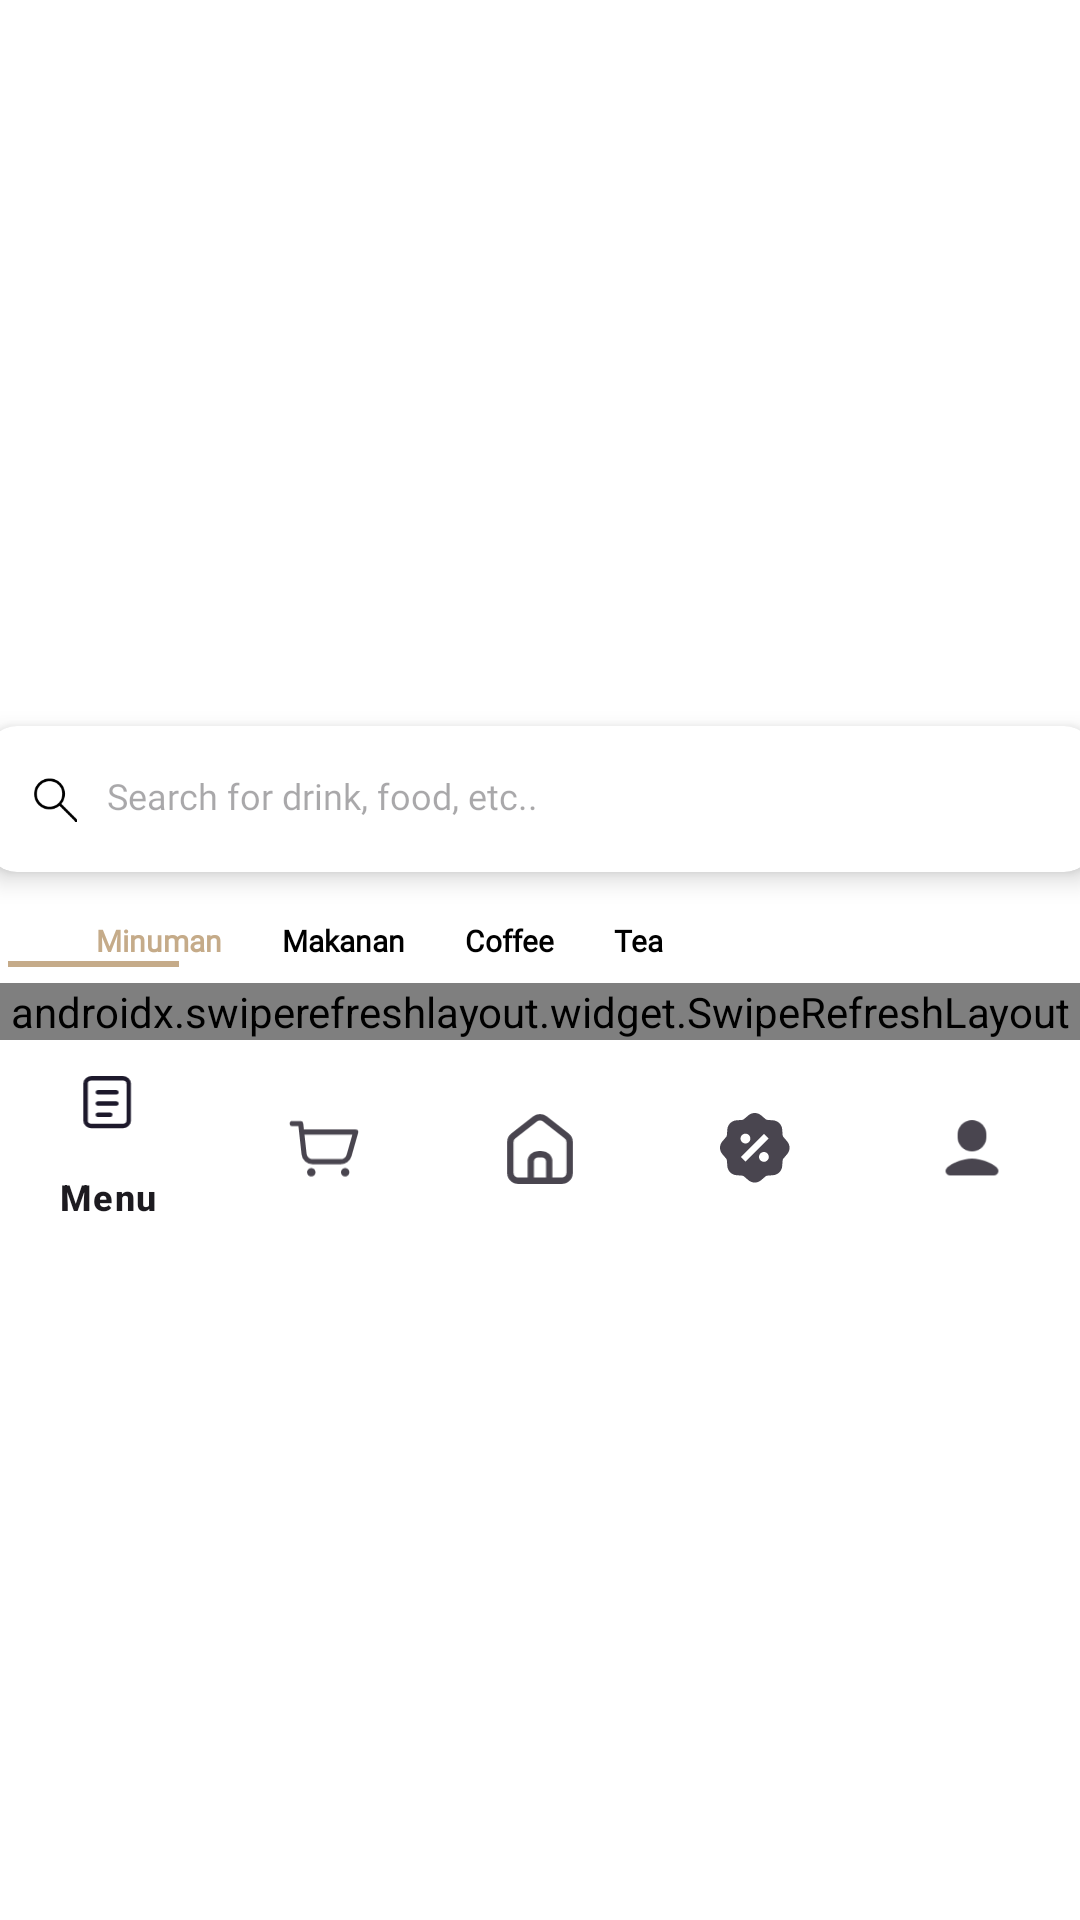

Here is an Android app screen rendered from its layout file. Give the layout XML and the strings, colors and styles it references.
<!-- AndroidManifest.xml: application theme Theme.Db_coffeetea -->
<!-- res/layout/activity_menu_drink.xml -->
<?xml version="1.0" encoding="utf-8"?>
<LinearLayout xmlns:android="http://schemas.android.com/apk/res/android"
    xmlns:app="http://schemas.android.com/apk/res-auto"
    xmlns:tools="http://schemas.android.com/tools"
    android:layout_width="match_parent"
    android:layout_height="wrap_content"
    android:background="@color/white"
    android:orientation="vertical"
    android:gravity="center"
    tools:context=".MenuDrink">

    
    <LinearLayout
        android:id="@+id/refresh"
        android:layout_marginTop="35dp"
        android:layout_width="match_parent"
        android:layout_height="wrap_content"
        android:orientation="horizontal"
        android:gravity="center"
        android:layout_marginBottom="-15dp">

        <androidx.cardview.widget.CardView
            android:id="@+id/meuMazda2"
            android:background="@color/white"
            android:layout_width="385dp"
            android:layout_height="70dp"
            android:layout_margin="10dp"
            app:cardBackgroundColor="@color/white"
            app:cardCornerRadius="10dp"
            app:cardElevation="5dp"
            app:cardUseCompatPadding="true">


            <EditText
                android:id="@+id/searchBar"
                android:layout_width="match_parent"
                android:layout_height="wrap_content"
                android:layout_marginStart="40dp"
                android:layout_marginTop="15dp"
                android:fontFamily="@font/poppins_medium"
                android:background="@color/white"
                android:hint="Search for drink, food, etc.."
                android:textColor="#8B000000"
                android:textSize="12dp"
                tools:ignore="TextSizeCheck" />

            <ImageView
                android:id="@+id/search"
                android:layout_marginStart="15dp"
                android:layout_width="15dp"
                android:layout_height="match_parent"
                app:srcCompat="@drawable/search"/>
        </androidx.cardview.widget.CardView>

    </LinearLayout>

    
    <LinearLayout
        android:layout_width="match_parent"
        android:layout_height="wrap_content">

        <LinearLayout
            android:layout_width="match_parent"
            android:layout_height="50dp"
            android:orientation="horizontal"
            android:layout_marginBottom="15dp">

            <TextView
                android:id="@+id/Tminuman"
                android:layout_width="wrap_content"
                android:layout_height="wrap_content"
                android:layout_marginStart="32dp"
                android:layout_marginTop="10dp"
                android:fontFamily="@font/poppins_medium"
                android:text="Minuman"
                android:textColor="#C5AB89"
                android:textSize="10dp"
                android:textStyle="bold"
                tools:ignore="TextSizeCheck" />

            <TextView
                android:id="@+id/Tmakanan"
                android:layout_width="wrap_content"
                android:layout_height="wrap_content"
                android:layout_marginStart="20dp"
                android:layout_marginTop="10dp"
                android:fontFamily="@font/poppins_medium"
                android:text="Makanan"
                android:textColor="#000000"
                android:textSize="10dp"
                android:textStyle="bold"
                tools:ignore="TextSizeCheck" />

            <TextView
                android:id="@+id/Tcoffee"
                android:layout_width="wrap_content"
                android:layout_height="wrap_content"
                android:layout_marginStart="20dp"
                android:layout_marginTop="10dp"
                android:fontFamily="@font/poppins_medium"
                android:text="Coffee"
                android:textColor="#000000"
                android:textSize="10dp"
                android:textStyle="bold"
                tools:ignore="TextSizeCheck" />

            <TextView
                android:id="@+id/Ttea"
                android:layout_width="wrap_content"
                android:layout_height="wrap_content"
                android:layout_marginStart="20dp"
                android:layout_marginTop="10dp"
                android:fontFamily="@font/poppins_medium"
                android:text="Tea"
                android:textColor="#000000"
                android:textSize="10dp"
                android:textStyle="bold"
                tools:ignore="TextSizeCheck" />
        </LinearLayout>
    </LinearLayout>

    
    <ImageView
        android:layout_width="57dp"
        android:layout_height="wrap_content"
        app:srcCompat="@drawable/lines"
        android:layout_marginTop="-42dp"
        android:layout_marginStart="-149dp"
        android:layout_marginBottom="5dp" />

    <LinearLayout
        android:layout_width="match_parent"
        android:layout_height="wrap_content">
    
    <androidx.swiperefreshlayout.widget.SwipeRefreshLayout
        android:id="@+id/swipeRefreshLayout"
        android:layout_width="match_parent"
        android:layout_height="wrap_content">


        <ScrollView
            android:id="@+id/scrollView"
            android:maxHeight="500dp"
            android:layout_width="match_parent"
            android:layout_height="wrap_content"
            android:fillViewport="true">

            <LinearLayout
                android:layout_width="match_parent"
                android:layout_height="wrap_content"
                android:orientation="vertical">

                
                <TextView
                    android:id="@+id/tx"
                    android:layout_width="match_parent"
                    android:layout_height="wrap_content"
                    android:layout_marginTop="10dp"
                    android:layout_marginBottom="15dp"
                    android:layout_marginStart="25dp"
                    android:fontFamily="@font/poppins_medium"
                    android:text="Produk Baru"
                    android:textStyle="bold" />

                <LinearLayout
                    android:layout_width="match_parent"
                    android:layout_height="wrap_content"
                    android:orientation="horizontal"
                    android:gravity="center"
                    android:layout_marginTop="-20dp">

                    <androidx.cardview.widget.CardView
                        android:id="@+id/menMa2"
                        android:layout_width="115dp"
                        android:layout_height="115dp"
                        android:layout_marginTop="10dp"
                        app:cardCornerRadius="10dp"
                        app:cardElevation="5dp"
                        app:cardUseCompatPadding="true">

                        <ImageView
                            android:id="@+id/chocosun"
                            android:layout_width="110dp"
                            android:layout_height="match_parent"
                            android:layout_marginStart="10dp"
                            app:srcCompat="@drawable/chocosun" />
                    </androidx.cardview.widget.CardView>

                    <androidx.cardview.widget.CardView
                        android:id="@+id/nuMa2"
                        android:layout_width="120dp"
                        android:layout_height="115dp"
                        android:layout_marginStart="10dp"
                        android:layout_marginTop="10dp"
                        app:cardCornerRadius="10dp"
                        app:cardElevation="5dp"
                        app:cardUseCompatPadding="true">

                        <ImageView
                            android:id="@+id/bluemilk"
                            android:layout_width="115dp"
                            android:layout_height="match_parent"
                            android:layout_marginStart="10dp"
                            app:srcCompat="@drawable/bluemilk" />
                    </androidx.cardview.widget.CardView>

                    <androidx.cardview.widget.CardView
                        android:id="@+id/menua2"
                        android:layout_width="115dp"
                        android:layout_height="115dp"
                        android:layout_marginStart="10dp"
                        android:layout_marginTop="10dp"
                        app:cardCornerRadius="10dp"
                        app:cardElevation="5dp"
                        app:cardUseCompatPadding="true">

                        <ImageView
                            android:id="@+id/redvelvet"
                            android:layout_width="110dp"
                            android:layout_height="match_parent"
                            android:layout_marginStart="8dp"
                            app:srcCompat="@drawable/redvelvet" />
                    </androidx.cardview.widget.CardView>
                </LinearLayout>

                
                <TextView
                    android:id="@+id/txt"
                    android:layout_width="match_parent"
                    android:layout_height="wrap_content"
                    android:layout_marginTop="10dp"
                    android:layout_marginBottom="-15dp"
                    android:layout_marginStart="25dp"
                    android:fontFamily="@font/poppins_medium"
                    android:text="Minuman"
                    android:textStyle="bold" />

                <androidx.recyclerview.widget.RecyclerView
                    android:id="@+id/list"
                    android:layout_width="match_parent"
                    android:layout_height="0dp"
                    android:layout_weight="1"
                    android:layout_margin="25dp"
                    app:layout_constraintHeight_max="wrap"
                     />

            </LinearLayout>

        </ScrollView>

    </androidx.swiperefreshlayout.widget.SwipeRefreshLayout>
    </LinearLayout>
    <LinearLayout
        android:id="@+id/relativelayout"
        android:layout_width="match_parent"
        android:layout_height="wrap_content"
        android:layout_alignParentBottom="true"
        android:orientation="vertical">
        

    </LinearLayout>

    <com.google.android.material.bottomnavigation.BottomNavigationView
        android:id="@+id/bottonnav"
        android:layout_width="match_parent"
        android:layout_height="73dp"
        android:layout_alignParentBottom="true"
        app:itemBackground="@color/white"
        app:menu="@menu/bottom_nav"
        android:layout_above="@id/relativelayout"
        app:layout_constraintBottom_toBottomOf="parent"
        app:layout_constraintEnd_toEndOf="parent"
        app:layout_constraintStart_toEndOf="@+id/relativelayout"
        />

</LinearLayout>
<!-- resources referenced by this layout -->
<resources>
  <color name="white">#FFFFFFFF</color>
  <!-- drawable bluemilk: png bitmap (drawable-xxhdpi, 57532 bytes) -->
  <!-- drawable chocosun: png bitmap (drawable-xxhdpi, 75538 bytes) -->
  <!-- drawable lines: png bitmap (drawable-xxhdpi, 158 bytes) -->
  <!-- drawable redvelvet: png bitmap (drawable-xxhdpi, 51045 bytes) -->
  <!-- drawable search: png bitmap (drawable-xxhdpi, 828 bytes) -->
  <style name="Theme.Db_coffeetea" parent="Base.Theme.Db_coffeetea" />
  <style name="Base.Theme.Db_coffeetea" parent="Theme.Material3.Light.NoActionBar">
          
          <item name="colorPrimary">@color/coklat</item>
          <item name="android:forceDarkAllowed" tools:targetApi="q">false</item>
      </style>
  <color name="coklat">#623A2B</color>
</resources>
